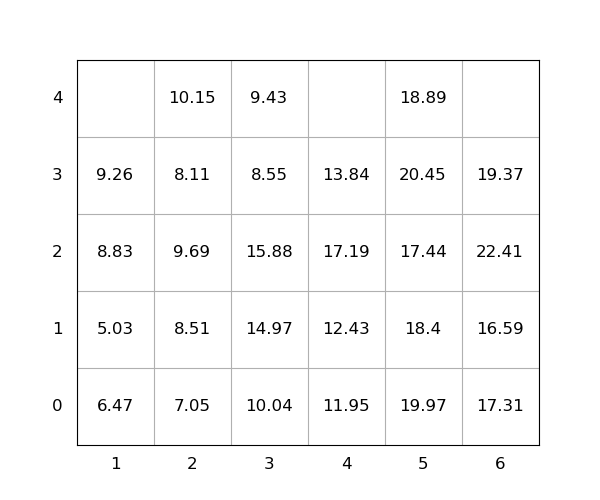

Source data for this figure (header and first rows):
idx, loc_x, loc_y, loc_z, weight, group, score, seq, reloc, size(ft)
1, 3, 0, 0, 10.04, 0, 10.04, 1, 1.0, 20
2, 3, 0, 1, 14.97, 0, 14.97, 2, 1.0, 20
3, 5, 0, 0, 19.97, 0, 19.97, 3, 1.0, 20
4, 3, 0, 2, 15.88, 0, 15.88, 4, 1.0, 20
5, 3, 0, 3, 8.55, 0, 8.55, 5, 1.0, 20
6, 3, 0, 4, 9.43, 0, 9.43, 6, 1.0, 20
7, 4, 0, 0, 11.95, 0, 11.95, 7, 0, 20
8, 5, 0, 1, 18.4, 0, 18.4, 8, 1.0, 20
9, 1, 0, 0, 6.47, 0, 6.47, 9, 1.0, 20
10, 5, 0, 2, 17.44, 0, 17.44, 10, 1.0, 20
11, 1, 0, 1, 5.03, 0, 5.03, 11, 1.0, 20
12, 2, 0, 0, 7.05, 0, 7.05, 12, 1.0, 20
13, 2, 0, 1, 8.51, 0, 8.51, 13, 1.0, 20
14, 4, 0, 1, 12.43, 0, 12.43, 14, 0, 20
15, 2, 0, 2, 9.69, 0, 9.69, 15, 1.0, 20
16, 2, 0, 3, 8.11, 0, 8.11, 16, 1.0, 20
17, 5, 0, 3, 20.45, 0, 20.45, 17, 1.0, 20
18, 4, 0, 2, 17.19, 0, 17.19, 18, 1.0, 20
19, 4, 0, 3, 13.84, 0, 13.84, 19, 1.0, 20
20, 6, 0, 0, 17.31, 0, 17.31, 20, 1.0, 20
21, 1, 0, 2, 8.83, 0, 8.83, 21, 1.0, 20
22, 2, 0, 4, 10.15, 0, 10.15, 22, 1.0, 20
23, 1, 0, 3, 9.26, 0, 9.26, 23, 1.0, 20
24, 6, 0, 1, 16.59, 0, 16.59, 24, 1.0, 20
25, 6, 0, 2, 22.41, 0, 22.41, 25, 1.0, 20
26, 6, 0, 3, 19.37, 0, 19.37, 26, 1.0, 20
27, 5, 0, 4, 18.89, 0, 18.89, 27, 1.0, 20
